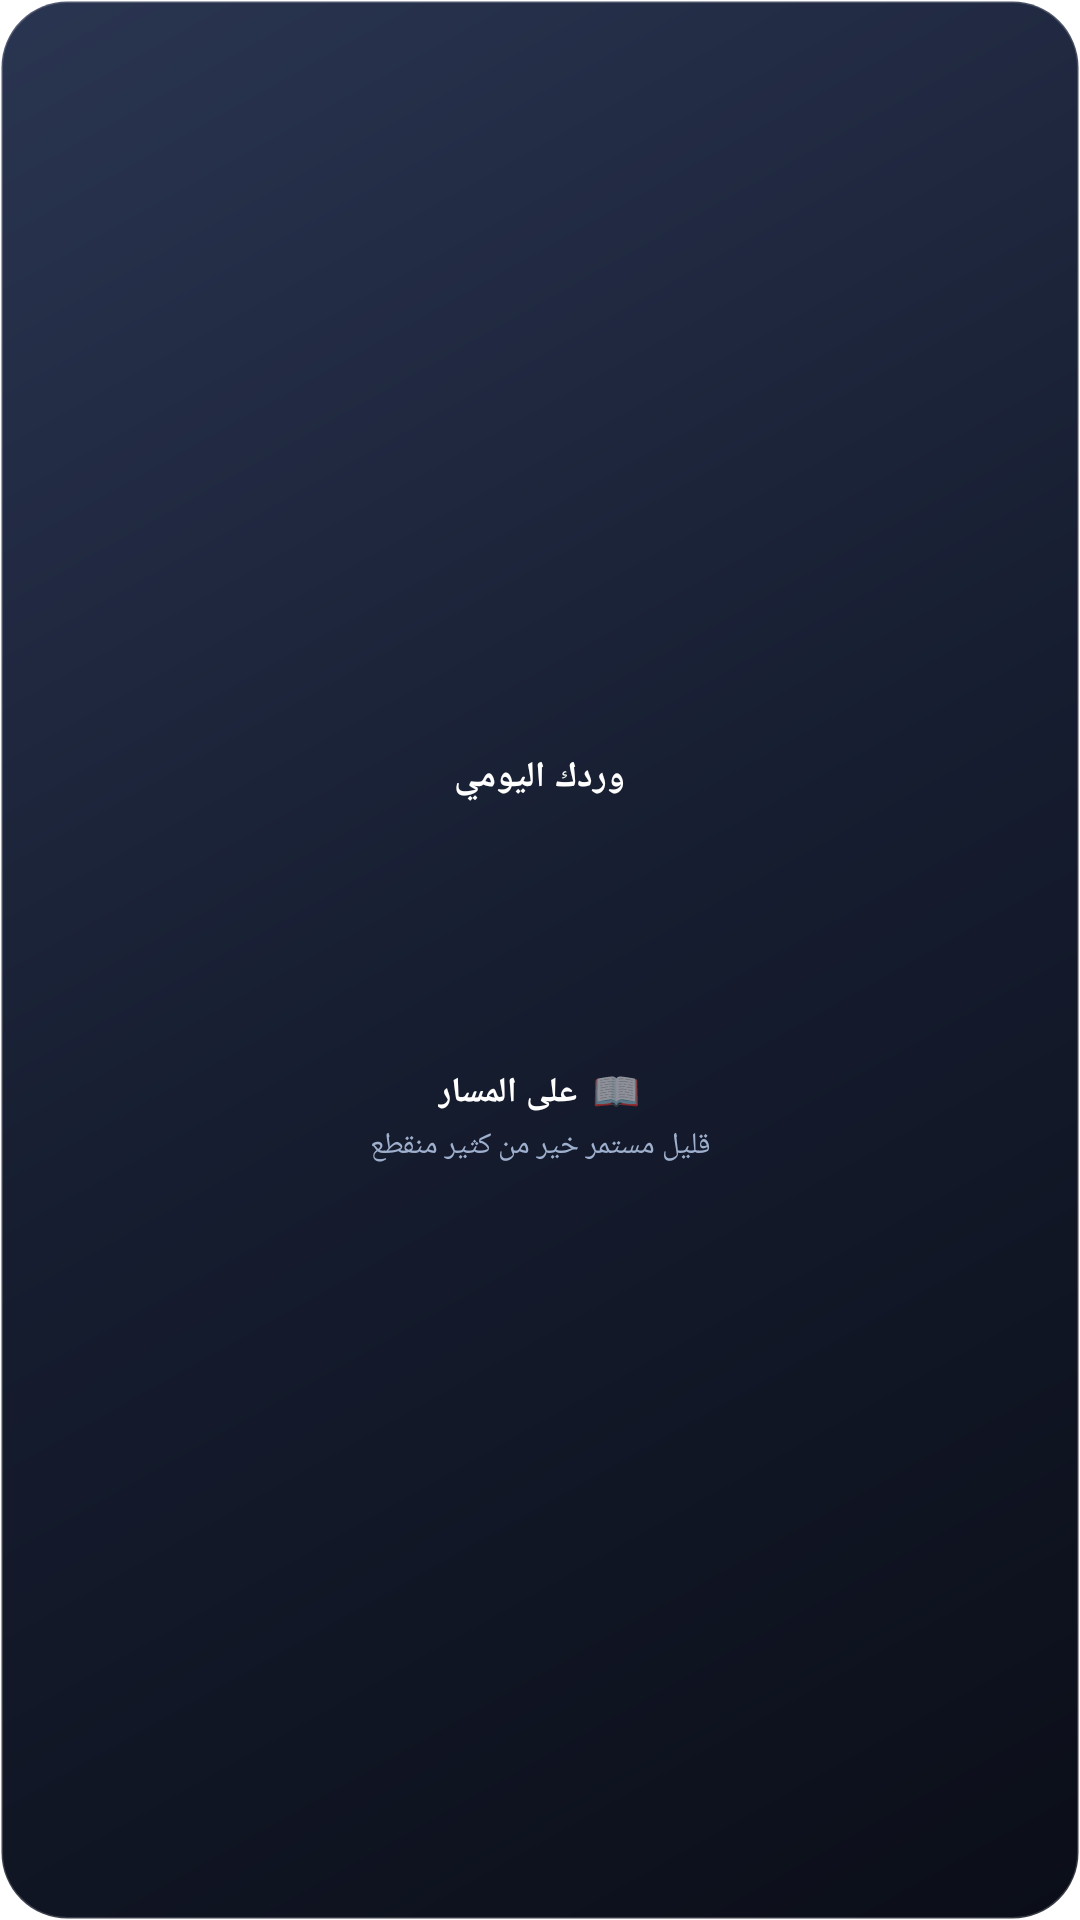

The Android layout XML behind this screen, and the referenced resources:
<!-- AndroidManifest.xml: fallback theme Theme.MaterialComponents.DayNight.NoActionBar -->
<!-- res/layout/wird_progress_widget.xml -->
<?xml version="1.0" encoding="utf-8"?>
<LinearLayout xmlns:android="http://schemas.android.com/apk/res/android"
    android:id="@+id/wird_widget_container"
    android:layout_width="match_parent"
    android:layout_height="match_parent"
    android:orientation="vertical"
    android:background="@drawable/glass_widget_bg"
    android:padding="10dp"
    android:gravity="center"
    android:layoutDirection="rtl">

    <TextView
        android:id="@+id/wird_title"
        android:layout_width="wrap_content"
        android:layout_height="wrap_content"
        android:text="وردك اليومي"
        android:textColor="#FFFFFF"
        android:textSize="12sp"
        android:textStyle="bold"
        android:fontFamily="@font/almarai"
        android:letterSpacing="0.02"
        android:singleLine="true"
        android:includeFontPadding="false" />

    <ImageView
        android:id="@+id/wird_ring"
        android:layout_width="74dp"
        android:layout_height="74dp"
        android:layout_marginTop="7dp"
        android:contentDescription="@null" />

    <LinearLayout
        android:layout_width="wrap_content"
        android:layout_height="wrap_content"
        android:layout_marginTop="8dp"
        android:orientation="horizontal"
        android:gravity="center_vertical">

        <TextView
            android:id="@+id/wird_emoji"
            android:layout_width="wrap_content"
            android:layout_height="wrap_content"
            android:text="📖"
            android:textSize="13sp"
            android:includeFontPadding="false" />

        <TextView
            android:id="@+id/wird_status"
            android:layout_width="wrap_content"
            android:layout_height="wrap_content"
            android:layout_marginStart="5dp"
            android:text="على المسار"
            android:textColor="#FFFFFF"
            android:textSize="11.5sp"
            android:textStyle="bold"
            android:fontFamily="@font/almarai"
            android:singleLine="true"
            android:includeFontPadding="false"
            android:textDirection="rtl" />
    </LinearLayout>

    <TextView
        android:id="@+id/wird_motivation"
        android:layout_width="match_parent"
        android:layout_height="wrap_content"
        android:layout_marginTop="3dp"
        android:text="قليل مستمر خير من كثير منقطع"
        android:textColor="#9FB0CE"
        android:textSize="10sp"
        android:fontFamily="@font/almarai"
        android:singleLine="true"
        android:ellipsize="end"
        android:gravity="center"
        android:textDirection="rtl" />
</LinearLayout>
<!-- resources referenced by this layout -->
<resources>
  <!-- drawable glass_widget_bg (drawable) -->
  <?xml version="1.0" encoding="utf-8"?>
  <shape xmlns:android="http://schemas.android.com/apk/res/android"
      android:shape="rectangle">
      <gradient
          android:angle="315"
          android:startColor="#FF2A3551"
          android:centerColor="#FF161D30"
          android:endColor="#FF0B0E18"
          android:type="linear" />
      <corners android:radius="22dp" />
      <stroke android:width="1dp" android:color="#2EFFFFFF" />
  </shape>
</resources>
